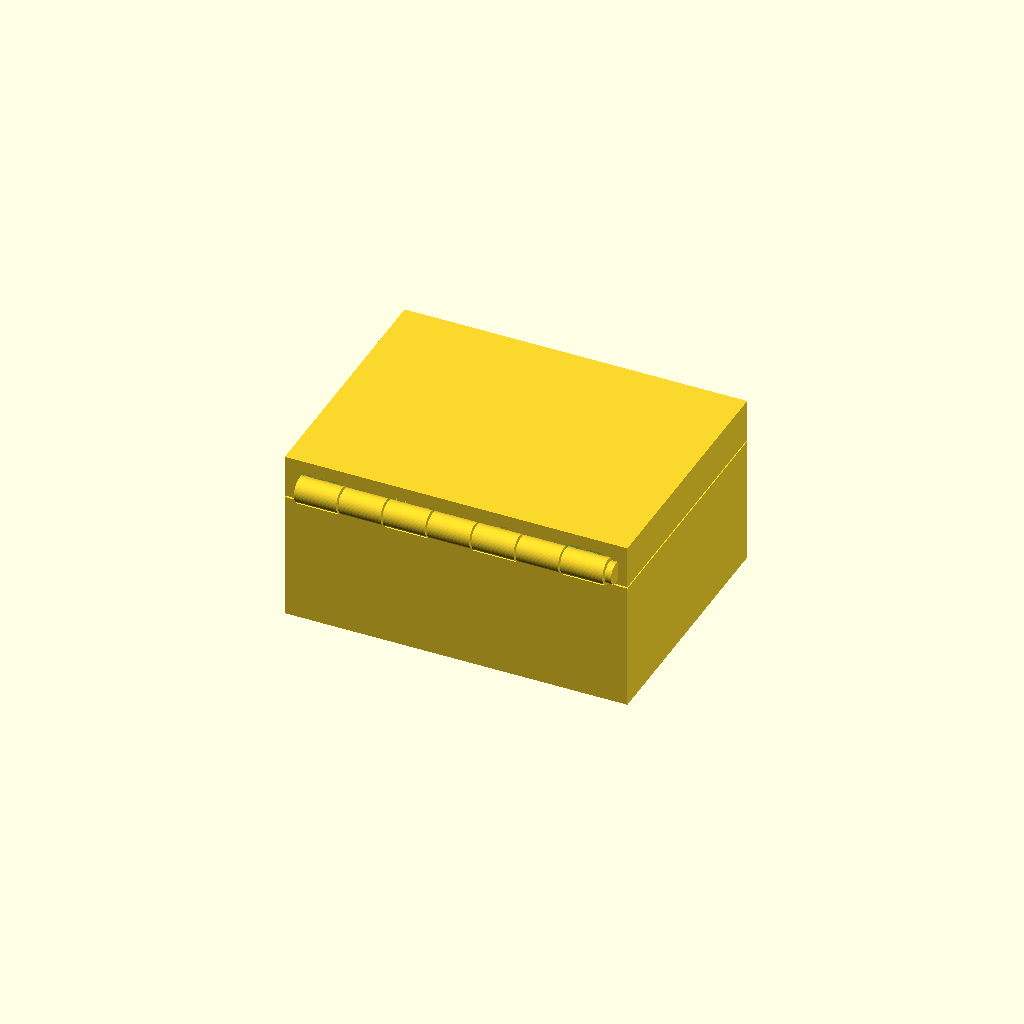
Cell 1: rendered with the file's own defaults.
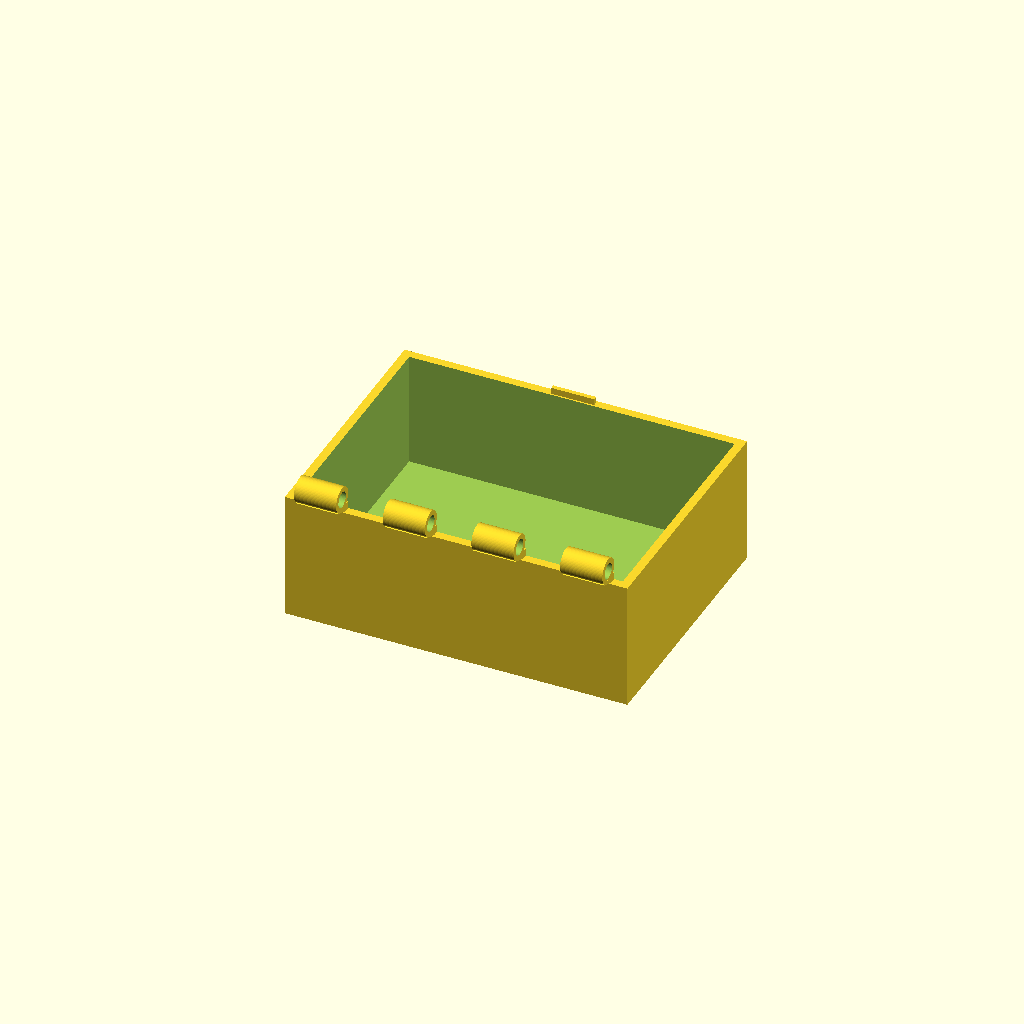
Cell 2: part = "box" (everything else at default).
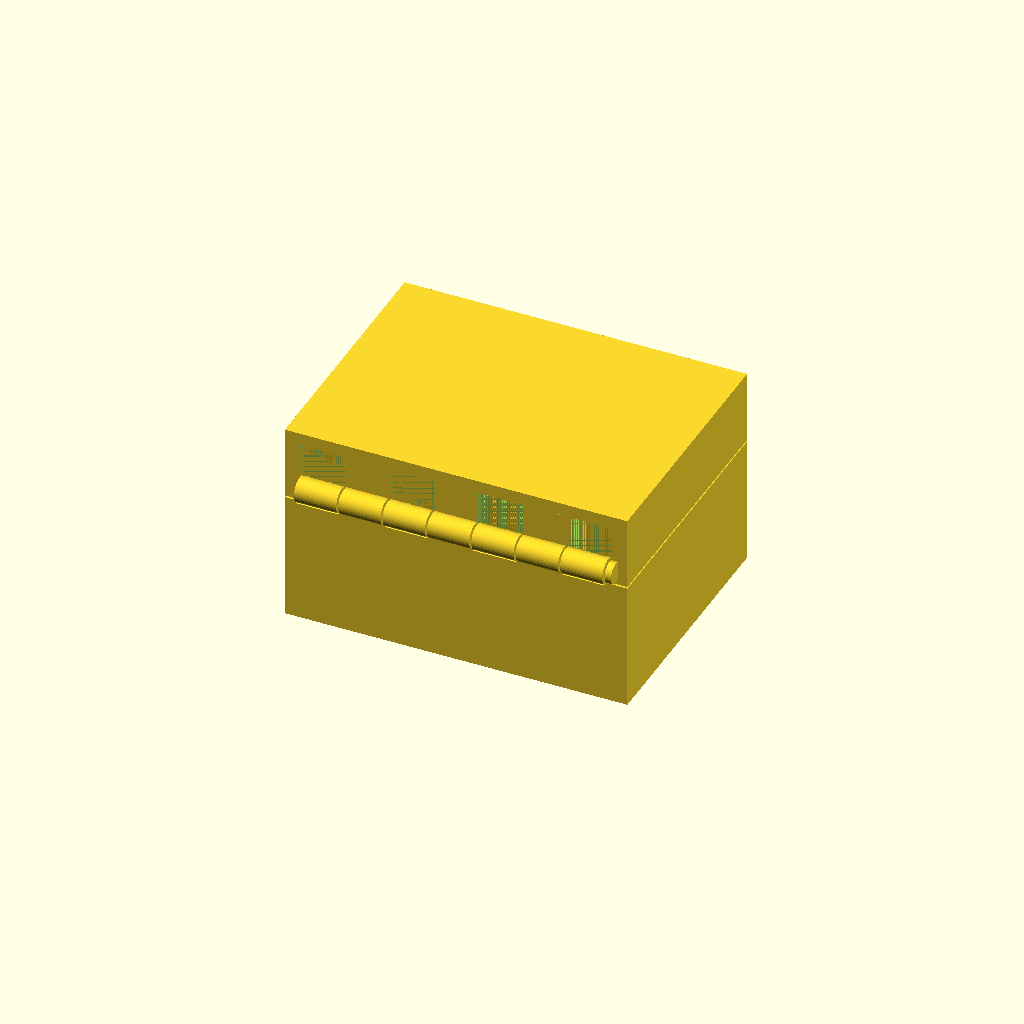
Cell 3: the same model with skirt_h = 14.
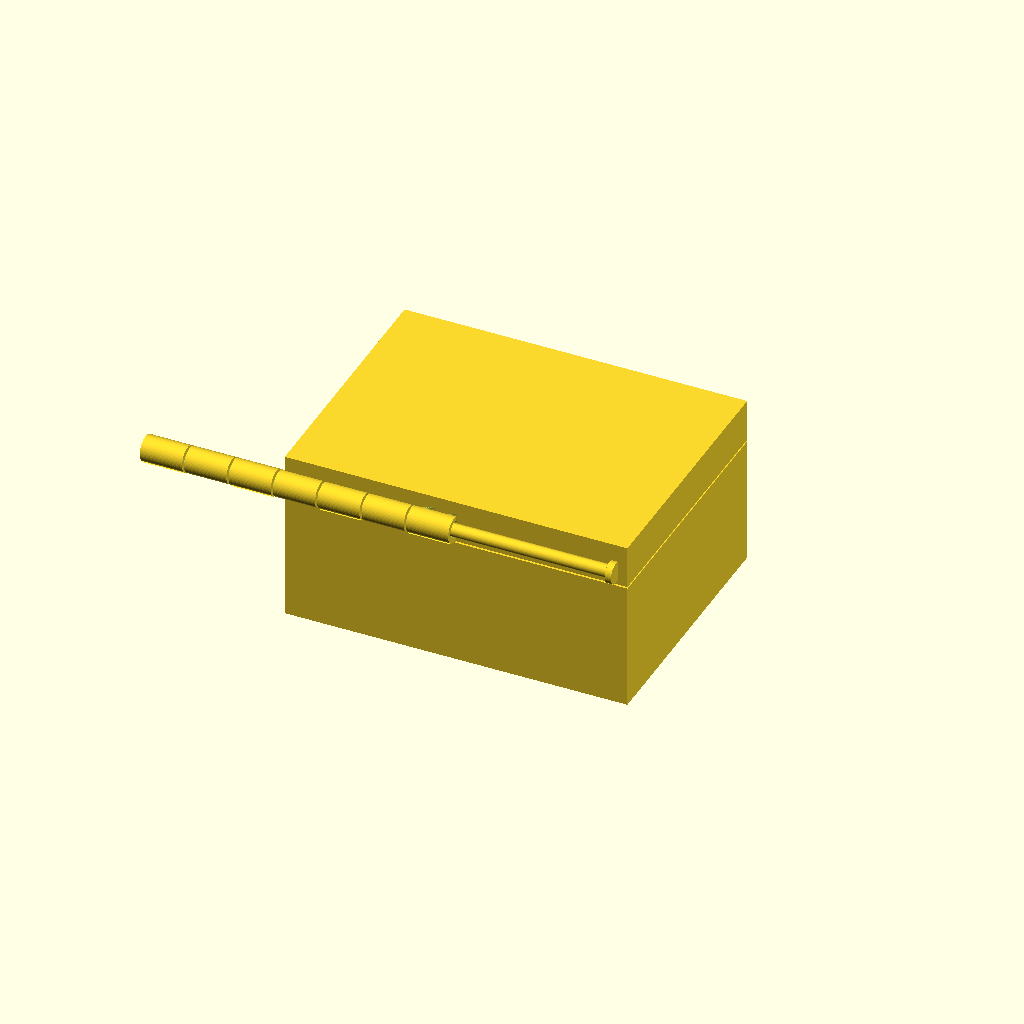
Cell 4: the same model with Hx0 = -72.
One fixed orthographic camera (rotation 55°, 0°, 25°; colour scheme Cornfield) for every cell.
OpenSCAD source file results/bench/hinge_box/20261031T160215Z/verify/f94904aca0ca0b9b/src/model.scad:
// Box with print-in-place hinge - PLA, Bambu Lab A1, 0.4 mm nozzle, no supports.
// Closed body 80 x 60 x 40.4 (lid 10 mm of height). Hinge axis along X at (y=-31, z=34),
// 7 knuckles R3 alternate box/lid around a captive-in-place pin (R1.5 in R1.85 bores,
// 0.35 radial clearance). Connectors are solid wedges overlapping wall stock.
// Lid back wall has mortise cutouts clearing the box knuckles; lid prints closed,
// bridging over the box (first lid layer 0.4 above box walls, plate bridges the opening).

part = "assembly"; // [box, lid, pin, assembly]

W = 80; D = 60;
Hbox = 30; wall = 2; bottom_t = 3; top_t = 3;
mate_gap = 0.4;
Zbt = Hbox;            // 30   box top
Zlb = Hbox + mate_gap; // 30.4 lid skirt bottom
skirt_h = 7;
Zsk = Zlb + skirt_h;   // 37.4 skirt top / plate bottom
Zlt = Zsk + top_t;     // 40.4 lid top

// hinge axis and sizes
CY = -31; CZ = 34;
Rk = 3; boreR = 1.85; Rp = 1.5; capR = 2.5;
nseg = 7; gap_ax = 0.5;
Hx0 = -36;
Lk = (72 - (nseg-1)*gap_ax)/nseg; // 9.857
function seg_x0(i) = Hx0 + i*(Lk+gap_ax);
// pin: shaft -36.5..36.5, single head 36.3..37.8 (tail-first insertion from -x)
pin_x0 = -36.5; pin_x1 = 36.5; head_x0 = 36.3; head_x1 = 37.8;

$fn = 64;

cadverify_only = "";
module instance(name, partname, unit = 1) {
    echo(cadverify_instance = [name, partname, unit]);
    if (cadverify_only == "" || cadverify_only == name) children();
}

// lug wedge: profile drawn as (z, y) points, extruded along -X after rotation
module lug_x(x0, pts) {
    translate([x0+Lk, 0, 0]) rotate([0,-90,0])
        linear_extrude(height=Lk) polygon(pts);
}

// box hinge segment: knuckle with bore + wedge down into the back wall top
module box_seg(x0) {
    difference() {
        union() {
            translate([x0, CY, CZ]) rotate([0,90,0]) cylinder(r=Rk, h=Lk);
            lug_x(x0, [[31.5,-33],[29.5,-28],[31.8,-28],[31.8,-32]]);
        }
        translate([x0-0.1, CY, CZ]) rotate([0,90,0]) cylinder(r=boreR, h=Lk+0.2);
    }
}
// lid hinge segment: knuckle with bore (shell bonds into skirt back wall)
// + wedge down to the skirt bottom edge
module lid_seg(x0) {
    difference() {
        union() {
            translate([x0, CY, CZ]) rotate([0,90,0]) cylinder(r=Rk, h=Lk);
            lug_x(x0, [[31.5,-32.5],[30.4,-28],[31.8,-28],[31.8,-32]]);
        }
        translate([x0-0.1, CY, CZ]) rotate([0,90,0]) cylinder(r=boreR, h=Lk+0.2);
    }
}

module box_part() {
    difference() {
        union() {
            translate([-W/2, -D/2, 0]) cube([W, D, Hbox]);
            for (i = [0,2,4,6]) box_seg(seg_x0(i));
            // catch tongue on top of front wall
            translate([-5, 28.4, Zbt]) cube([10, 1.0, 1.5]);
        }
        translate([-W/2+wall, -D/2+wall, bottom_t]) cube([W-2*wall, D-2*wall, Hbox]);
    }
}

module lid_part() {
    difference() {
        union() {
            // skirt ring
            translate([-W/2, -D/2, Zlb]) cube([W, D, skirt_h]);
            // top plate
            translate([-W/2, -D/2, Zsk]) cube([W, D, top_t]);
            for (i = [1,3,5]) lid_seg(seg_x0(i));
        }
        // skirt cavity open at bottom
        translate([-W/2+wall, -D/2+wall, Zlb]) cube([W-2*wall, D-2*wall, skirt_h]);
        // mortises clearing box knuckles (box segs +-0.4), full skirt height
        for (i = [0,2,4,6])
            translate([seg_x0(i)-0.4, -30, Zlb-0.01]) cube([Lk+0.8, 2, skirt_h+0.01]);
        // bore clearance groove through back wall at lid segs
        for (i = [1,3,5])
            translate([seg_x0(i)-0.1, CY, CZ]) rotate([0,90,0])
                cylinder(r=boreR, h=Lk+0.2);
        // catch window through front skirt, open at bottom
        translate([-5.45, 28, Zlb-0.01]) cube([10.9, 2, 1.61]);
    }
}

module pin_part() {
    union() {
        translate([pin_x0, CY, CZ]) rotate([0,90,0]) cylinder(r=Rp, h=pin_x1-pin_x0);
        translate([head_x0, CY, CZ]) rotate([0,90,0]) cylinder(r=capR, h=head_x1-head_x0);
    }
}

if (part == "box") {
    echo(cadverify_spec = [
        ["bounds", [[-40, -34, 0], [40, 30, 37]]],
        ["bodies", 1],
        ["through_holes", 4],
        ["support_faces", [["base", "-z", 4000]]],
        ["overhangs_allowed", [["knuckles, bores and lug wedges bridge, no supports", [[-36, -34, 28], [36, -28, 37]]]]],
        ["copies", 1],
        ["details", [
            ["wall", "thickness", [30, 32, 15], [0, -1, 0], 2],
            ["bottom", "thickness", [0, 0, -1], [0, 0, 1], 3],
            ["lug", "material", [[6, -29.5, 30.5], [14, -28.2, 31.5]], 0.9],
            ["cavity", "void", [[-37.5, -27.5, 3.5], [37.5, 27.5, 28.5]], 0.9],
            ["bore", "hole", [-36.6, -31, 34], [1, 0, 0], [[0, 3.7], [8, 3.7]]],
            ["catch", "material", [[-4.5, 28.5, 30.1], [4.5, 29.3, 31.4]], 0.9],
            ["hinge_view", "view", [[-36, -34, 28], [36, -28, 37]]]
        ]]
    ]);
    box_part();
} else if (part == "lid") {
    echo(cadverify_spec = [
        ["bounds", [[-40, -34, 30.2], [40, 30, 40.4]]],
        ["bodies", 1],
        ["through_holes", 3],
        ["support_faces", []],
        ["overhangs_allowed", [
            ["knuckles, bores, grooves, wedges and mortise ceilings bridge, no supports", [[-36, -34, 28], [36, -28, 37.6]]],
            ["catch window bridges 2mm in y, no supports", [[-5.45, 28, 30.4], [5.45, 30, 32]]]
        ]],
        ["copies", 1],
        ["details", [
            ["top", "thickness", [0, 0, 41.4], [0, 0, -1], 3],
            ["skirt", "thickness", [0, 32, 33.5], [0, -1, 0], 2],
            ["lug", "material", [[-4, -28.9, 34.5], [4, -28.2, 36]], 0.9],
            ["slot", "void", [[-5, 28.1, 30.5], [5, 29.9, 31.9]], 0.9],
            ["bore", "hole", [-26, -31, 34], [1, 0, 0], [[0, 3.7], [8, 3.7]]],
            ["hinge_view", "view", [[-36, -34, 28], [36, -28, 37.6]]],
            ["catch_view", "view", [[-8, 27.5, 29.5], [8, 30.5, 33]]]
        ]]
    ]);
    lid_part();
} else if (part == "pin") {
    echo(cadverify_spec = [
        ["bounds", [[-36.5, -33.5, 31.5], [37.8, -28.5, 36.5]]],
        ["bodies", 1],
        ["through_holes", 0],
        ["support_faces", []],
        ["overhangs_allowed", [["shaft prints suspended in bores, gap-limited droop, no supports", [[-36.5, -33.6, 30.9], [37.8, -28.4, 32.6]]]]],
        ["copies", 1],
        ["details", [
            ["shaft", "material", [[-30, -32, 33], [30, -30, 35]], 0.9],
            ["diameter", "thickness", [0, -28, 34], [0, -1, 0], 3],
            ["cap_view", "view", [[36.3, -33.5, 31.5], [37.8, -28.5, 36.5]]]
        ]]
    ]);
    pin_part();
} else if (part == "assembly") {
    echo(cadverify_spec = [
        ["bounds", [[-40, -34, 0], [40, 30, 40.4]]],
        ["support_faces", [["base", "-z", 4000]]],
        ["allowed_interferences", []],
        ["motions", [
            ["lid_open", ["lid_1"], "rotate", [0, -31, 34], [1, 0, 0], [0, 105]]
        ]],
        ["assembly_order", [
            [["box_1"], [0, 0, 0]],
            [["lid_1"], [0, 0, -1]],
            [["pin_1"], [1, 0, 0]]
        ]],
        ["print_in_place", 0.35],
        ["overhangs_allowed", [
            ["hinge knuckles, pin, wedges and lid plate bridge in place, no supports", [[-36.5, -34, 28], [37.8, -28, 40.4]]],
            ["catch window bridges 2mm in y, no supports", [[-5.45, 28, 30.4], [5.45, 30, 32]]]
        ]]
    ]);
    instance("box_1", "box") box_part();
    instance("lid_1", "lid") lid_part();
    instance("pin_1", "pin") pin_part();
}
Customizer parameters (derived from the source; name, type, default, range or options):
part: string, default "assembly", options "box", "lid", "pin", "assembly"
mate_gap: number, default 0.4
skirt_h: number, default 7
Hx0: number, default -36
